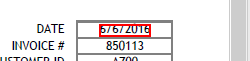
Task: This is a process to demonstrate understanding of the Anchor Base activity for PDF documents.
Workflow: Main

Step 1: get-text from the text

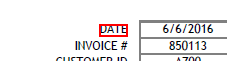
Step 2: Find Element 'text  DATE' on the text in window 'Perfect Match.pdf - Adobe Acrobat Reader DC' (acrord32.exe)

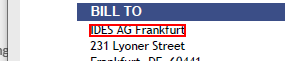
Step 3: get-text from the text

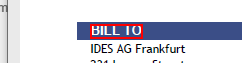
Step 4: Find Element 'text  BILL TO' on the text 'BILL TO' in window 'Perfect Match.pdf - Adobe Acrobat Reader DC' (acrord32.exe)

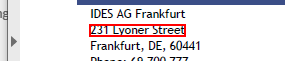
Step 5: get-text from the text

Step 6: Find Element 'text  BILL TO' on the text 'BILL TO' in window 'Perfect Match.pdf - Adobe Acrobat Reader DC' (acrord32.exe) (same screen as step 4)

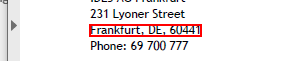
Step 7: get-text from the text

Step 8: Find Element 'text  BILL TO' on the text 'BILL TO' in window 'Perfect Match.pdf - Adobe Acrobat Reader DC' (acrord32.exe) (same screen as step 4)

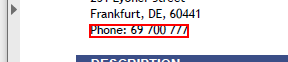
Step 9: get-text from the text

Step 10: Find Element 'text  BILL TO' on the text 'BILL TO' in window 'Perfect Match.pdf - Adobe Acrobat Reader DC' (acrord32.exe) (same screen as step 4)